Dataset: tomato_clean (GitHub, nguyen-ngocduong/tomatoes). Classes: tomato bacterial spot, tomato early blight, tomato late blight, tomato leaf mold, tomato septoria leaf spot, tomato two-spotted spider mite, tomato target spot, tomato yellow leaf curl virus, tomato mosaic virus, tomato healthy.

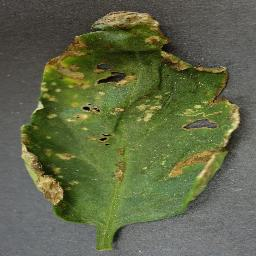
Label: tomato bacterial spot

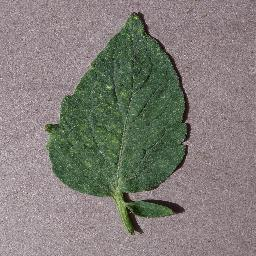
Label: tomato two-spotted spider mite

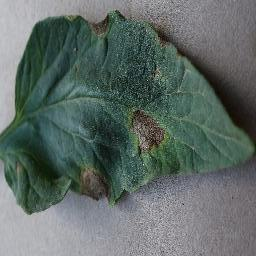
Label: tomato early blight

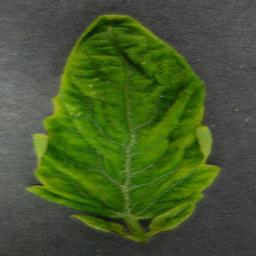
Label: tomato yellow leaf curl virus

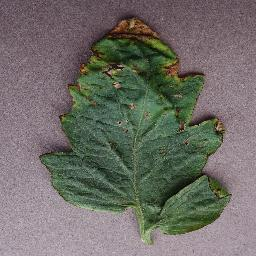
Label: tomato target spot

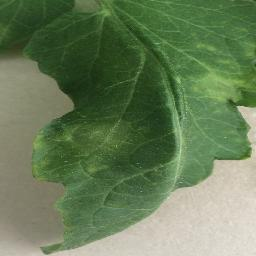
Label: tomato late blight
